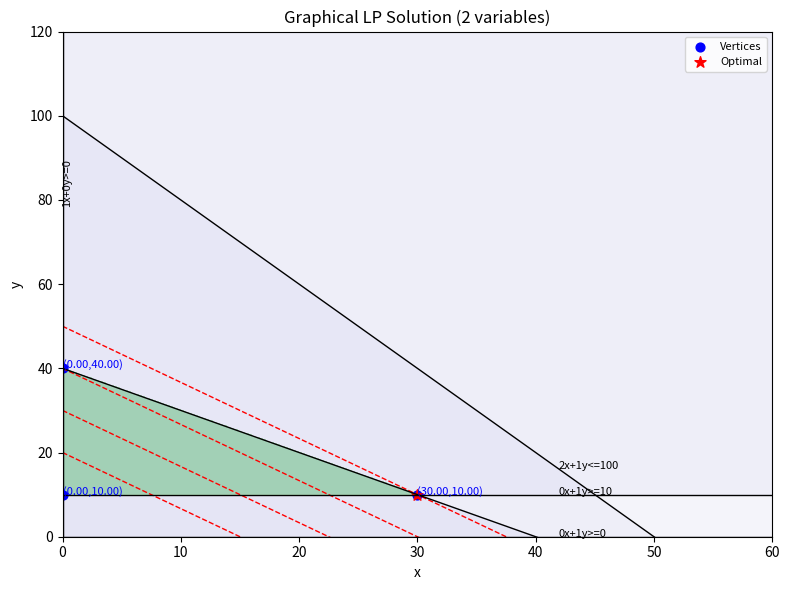

Generate this figure with matplotlib:
"""Graphical method LP solver for TWO decision variables.

Features:
1. Accept linear objective and linear constraints with two variables (x, y).
2. Plot constraint lines; shade each half-space; highlight feasible region.
3. Compute all feasible vertices (pairwise intersections + axes if non-negativity).
4. Draw objective level (iso-profit) lines and identify optimal solution by sliding
   in direction of optimization (max or min).
5. Classify outcome:
      - unique optimal solution
      - infinite optimal solutions (objective constant along an edge)
      - unbounded (objective can increase/decrease without limit within feasible region)
      - infeasible (no feasible region)

Input format (example):
    objective = (c1, c2)  # coefficients for z = c1*x + c2*y
    sense = 'max' or 'min'
    constraints = [
        (a1, b1, '<=', rhs1),
        (a2, b2, '>=', rhs2),
        (a3, b3, '=', rhs3),  # optional equality
        ...
    ]
    nonneg = True  # add x >= 0, y >= 0 automatically

Return structure (dict):
    {
        'status': 'optimal' | 'infinite' | 'unbounded' | 'infeasible',
        'optimal_value': float or None,
        'optimal_points': [(x, y), ...] or None,
        'vertices': [(x, y), ...],
        'objective': (c1, c2),
        'sense': sense
    }

NOTE: For classification we rely purely on geometry, not external LP solvers.
Unbounded detection is done heuristically; for two variables typical classroom
examples will work correctly.
"""
from __future__ import annotations
import numpy as np
import itertools
import matplotlib.pyplot as plt
from typing import List, Tuple, Dict, Optional, Sequence

Constraint = Tuple[float, float, str, float]  # (a, b, op, rhs)

# ---------------------------------------------------------------
# Utility functions
# ---------------------------------------------------------------

def _normalize_constraint(a: float, b: float, op: str, rhs: float) -> Tuple[float, float, float]:
    """Convert constraint to standard <= form: a*x + b*y <= c.
    For '>=', multiply both sides by -1. For '=' keep both forms (handled separately)."""
    if op == '<=':
        return a, b, rhs
    elif op == '>=':
        return -a, -b, -rhs
    elif op == '=':
        # Equality will be represented as both <= and >=: handled by caller
        return a, b, rhs
    else:
        raise ValueError(f"Unknown operator: {op}")


def _generate_bounds(constraints: List[Constraint], nonneg: bool) -> Tuple[float, float, float, float]:
    """Heuristic axis bounds based on intercepts and provided constraints."""
    xs = []
    ys = []
    for a, b, op, c in constraints:
        if a != 0:
            xs.append(c / a)
        if b != 0:
            ys.append(c / b)
    if nonneg:
        xs.append(0); ys.append(0)
    # Remove infinities / invalid
    xs = [v for v in xs if np.isfinite(v)]
    ys = [v for v in ys if np.isfinite(v)]
    x_max = max(xs + [1]) if xs else 10
    y_max = max(ys + [1]) if ys else 10
    # Provide some margin
    return 0, max(1, x_max * 1.2), 0, max(1, y_max * 1.2)


def _intersection(c1: Tuple[float, float, float], c2: Tuple[float, float, float]) -> Optional[Tuple[float, float]]:
    """Intersection of two lines given in normalized form (a,b,c) representing a*x + b*y = c."""
    a1, b1, c1v = c1
    a2, b2, c2v = c2
    det = a1 * b2 - a2 * b1
    if abs(det) < 1e-12:
        return None
    x = (c1v * b2 - c2v * b1) / det
    y = (a1 * c2v - a2 * c1v) / det
    return x, y


def _is_feasible_point(x: float, y: float, constraints: List[Constraint], nonneg: bool) -> bool:
    eps = 1e-9
    if nonneg and (x < -eps or y < -eps):
        return False
    for a, b, op, c in constraints:
        val = a * x + b * y
        if op == '<=' and val - c > eps:
            return False
        if op == '>=' and c - val > eps:
            return False
        if op == '=' and abs(val - c) > eps:
            return False
    return True


def _objective_value(c: Tuple[float, float], x: float, y: float) -> float:
    return c[0] * x + c[1] * y


def _build_equality_pairs(constraints: List[Constraint]) -> List[Tuple[Tuple[float,float,float], Tuple[float,float,float]]]:
    pairs = []
    for a, b, op, c in constraints:
        if op == '=':
            # Represent equality as both <= and >= in normalized form
            pairs.append(((a, b, c), (-a, -b, -c)))
    return pairs


def _all_line_forms(constraints: List[Constraint], nonneg: bool) -> List[Tuple[float,float,float]]:
    """Return list of (a,b,c) representing lines a*x + b*y = c for each constraint (including axis if nonneg)."""
    forms = []
    for a, b, op, c in constraints:
        if op in ('<=', '>=', '='):
            forms.append((a, b, c))
    if nonneg:
        # x >= 0 -> line x = 0 -> 1*x + 0*y = 0
        forms.append((1, 0, 0))
        # y >= 0 -> line y = 0 -> 0*x + 1*y = 0
        forms.append((0, 1, 0))
    return forms


def _compute_vertices(constraints: List[Constraint], nonneg: bool) -> List[Tuple[float,float]]:
    line_forms = _all_line_forms(constraints, nonneg)
    vertices = []
    for (i, lf1), (j, lf2) in itertools.combinations(enumerate(line_forms), 2):
        pt = _intersection(lf1, lf2)
        if pt is None:
            continue
        x, y = pt
        if _is_feasible_point(x, y, constraints, nonneg):
            vertices.append((round(x, 10), round(y, 10)))
    # Remove duplicates
    unique = []
    for v in vertices:
        if v not in unique:
            unique.append(v)
    return unique


def _classify(objective: Tuple[float,float], sense: str, vertices: List[Tuple[float,float]], constraints: List[Constraint], nonneg: bool) -> Tuple[str, Optional[float], Optional[List[Tuple[float,float]]]]:
    if not vertices:
        # Check feasibility by sampling grid (if no vertices but maybe feasible unbounded region)
        if not _any_feasible_point(constraints, nonneg):
            return 'infeasible', None, None
        # Region could be a single line or empty; treat as infeasible or infinite if objective aligns
        return 'unbounded', None, None
    vals = [ _objective_value(objective, x, y) for x,y in vertices ]
    if sense == 'max':
        best = max(vals)
    else:
        best = min(vals)
    best_vertices = [v for v, val in zip(vertices, vals) if abs(val - best) < 1e-9]
    # Infinite optimal solutions if objective is constant along an edge segment of feasible region.
    infinite = _detect_infinite_optimal(best_vertices, vertices, constraints, objective)
    if infinite:
        return 'infinite', best, infinite
    # Unbounded detection heuristic: sample rays along directions improving objective and check constraints.
    if _is_unbounded(objective, sense, constraints, nonneg, vertices):
        return 'unbounded', None, None
    return 'optimal', best, best_vertices


def _any_feasible_point(constraints: List[Constraint], nonneg: bool) -> bool:
    # Simple grid sample
    xs = np.linspace(0, 10, 11)
    ys = np.linspace(0, 10, 11)
    for x in xs:
        for y in ys:
            if _is_feasible_point(x, y, constraints, nonneg):
                return True
    return False


def _detect_infinite_optimal(best_vertices: List[Tuple[float,float]], all_vertices: List[Tuple[float,float]], constraints: List[Constraint], objective: Tuple[float,float]) -> Optional[List[Tuple[float,float]]]:
    if len(best_vertices) < 2:
        return None
    # Build edges along constraint lines: For each constraint line collect vertices lying on it.
    edges = []
    line_forms = _all_line_forms(constraints, True)  # include axes for potential edges
    for a,b,c in line_forms:
        on_line = [v for v in best_vertices if abs(a*v[0] + b*v[1] - c) < 1e-9]
        if len(on_line) >= 2:
            # Sort by projection for consistency
            d = np.array(on_line)
            # Use first non-zero direction
            if abs(a) > 1e-9:
                order = np.argsort(d[:,0])
            else:
                order = np.argsort(d[:,1])
            seq = [tuple(d[i]) for i in order]
            # Objective gradient
            grad = np.array(objective)
            # Check if gradient dot edge direction == 0 for any adjacent pair
            for p,q in zip(seq[:-1], seq[1:]):
                direction = np.array(q) - np.array(p)
                if abs(np.dot(grad, direction)) < 1e-9:
                    # Entire segment optimal (assume convexity)
                    return [p, q]
    return None


def _is_unbounded(objective: Tuple[float,float], sense: str, constraints: List[Constraint], nonneg: bool, vertices: List[Tuple[float,float]]) -> bool:
    # Heuristic: If no constraint limits growth in direction of objective gradient (for max) or negative gradient (for min).
    grad = np.array(objective, dtype=float)
    if sense == 'min':
        grad = -grad
    # For each constraint convert to normalized <= form and see if it provides an upper bound.
    provides_bound = False
    for a,b,op,c in constraints:
        # Norm direction of constraint outward normal for <= is (a,b).
        if op == '>=':
            # Flip sign so outward normal of feasible half-space points opposite
            a_n,b_n,c_n = -a,-b,-c
        else:
            a_n,b_n,c_n = a,b,c
        # If dot(grad, normal) > 0 then constraint faces the improving direction; it can bound the region.
        if a_n*grad[0] + b_n*grad[1] > 1e-9:
            provides_bound = True
            break
    if not provides_bound:
        return True
    return False

# ---------------------------------------------------------------
# Main solve and plot
# ---------------------------------------------------------------

def solve_lp_2var(objective: Tuple[float,float], sense: str, constraints: List[Constraint], nonneg: bool=True, plot: bool=True, show_objective_lines: bool=True):
    """Solve and plot 2-variable LP via graphical method."""
    if sense not in ('max','min'):
        raise ValueError("sense must be 'max' or 'min'")

    # Normalize operators in constraints (allow '=>' and '=<')
    normalized_constraints: List[Constraint] = []
    for a,b,op,c in constraints:
        if op == '=>':
            op = '>='
        elif op == '=<':
            op = '<='
        if op not in ('<=','>=','='):
            print(f"Warning: skipping unknown operator '{op}' in constraint ({a},{b},{op},{c}).")
            continue
        normalized_constraints.append((a,b,op,c))
    constraints = normalized_constraints

    # Compute feasible vertices
    vertices = _compute_vertices(constraints, nonneg)

    status, opt_val, opt_points = _classify(objective, sense, vertices, constraints, nonneg)

    if plot:
        _plot_lp(objective, sense, constraints, nonneg, vertices, status, opt_val, opt_points, show_objective_lines)

    # Reporting
    print("Status:", status)
    if status == 'optimal':
        print(f"Optimal value ({sense}) z = {opt_val:.4f} at {opt_points}")
    elif status == 'infinite':
        print(f"Infinite optimal solutions with objective value z = {opt_val:.4f} along segment {opt_points}")
    elif status == 'unbounded':
        print("Objective is unbounded in direction of optimization.")
    elif status == 'infeasible':
        print("No feasible region (infeasible LP).")

    return {
        'status': status,
        'optimal_value': opt_val,
        'optimal_points': opt_points,
        'vertices': vertices,
        'objective': objective,
        'sense': sense
    }


def _plot_lp(objective, sense, constraints, nonneg, vertices, status, opt_val, opt_points, show_objective_lines):
    c1, c2 = objective
    x_min, x_max, y_min, y_max = _generate_bounds(constraints, nonneg)
    xs = np.linspace(x_min, x_max, 400)
    ys = np.linspace(y_min, y_max, 400)
    X, Y = np.meshgrid(xs, ys)

    # Feasibility mask
    feasible_mask = np.ones_like(X, dtype=bool)
    for a,b,op,c in constraints:
        if op == '<=':
            feasible_mask &= (a*X + b*Y <= c + 1e-9)
        elif op == '>=':
            feasible_mask &= (a*X + b*Y >= c - 1e-9)
        elif op == '=':
            feasible_mask &= (np.abs(a*X + b*Y - c) <= 1e-3)  # equality creates thin region
    if nonneg:
        feasible_mask &= (X >= -1e-9) & (Y >= -1e-9)

    plt.figure(figsize=(8,6))
    plt.title("Graphical LP Solution (2 variables)")
    plt.xlabel("x")
    plt.ylabel("y")

    # Shade each constraint half-space lightly
    for a,b,op,c in constraints:
        if op == '<=':
            mask = (a*X + b*Y <= c + 1e-9)
        elif op == '>=':
            mask = (a*X + b*Y >= c - 1e-9)
        elif op == '=':
            mask = (np.abs(a*X + b*Y - c) <= 1e-3)
        else:
            continue
        plt.contourf(X, Y, mask, levels=[0,0.5,1], colors=[(1,1,1,0), (0.7,0.7,0.9,0.15)], alpha=0.15)

    # Feasible region shading
    if status != 'infeasible':
        plt.contourf(X, Y, feasible_mask, levels=[0,0.5,1], colors=[(1,1,1,0), (0.2,0.8,0.2,0.3)], alpha=0.3)

    # Plot constraint lines
    for a,b,op,c in constraints:
        line_y = None
        x_line_val = None
        if abs(b) > 1e-12:
            line_y = (c - a*xs)/b
            plt.plot(xs, line_y, 'k-', linewidth=1, zorder=3)
        else:
            # vertical line x = c/a
            if abs(a) > 1e-12:
                x_line_val = c / a
                plt.axvline(x_line_val, color='k', linewidth=1, zorder=3)
        # Label
        label = f"{a}x+{b}y{op}{c}"
        if line_y is not None:
            idx = np.argmin(np.abs(xs - (x_min + (x_max - x_min)*0.7)))
            y_label = line_y[idx]
            if np.isfinite(y_label) and y_min <= y_label <= y_max:
                plt.text(xs[idx], y_label, label, fontsize=8, color='black', zorder=5)
        elif x_line_val is not None and np.isfinite(x_line_val) and x_min <= x_line_val <= x_max:
            y_label = y_min + 0.7*(y_max - y_min)
            plt.text(x_line_val, y_label, label, fontsize=8, color='black', rotation=90, va='center', ha='left', zorder=5)

    if nonneg:
        plt.axvline(0, color='black', linewidth=1)
        plt.axhline(0, color='black', linewidth=1)

    # Mark vertices
    if vertices:
        vx, vy = zip(*vertices)
        plt.scatter(vx, vy, c='blue', s=40, label='Vertices')
        for (x,y) in vertices:
            plt.text(x, y, f"({x:.2f},{y:.2f})", fontsize=8, color='blue')

    # Objective lines
    if show_objective_lines and status in ('optimal','infinite') and opt_val is not None:
        # Choose several levels below optimum for max (or above for min)
        levels = []
        if sense == 'max':
            base = opt_val
            for k in [0.0, 0.2, 0.4, 0.6]:
                levels.append(base * (1 - k))
        else:
            base = opt_val
            for k in [0.0, 0.2, 0.4, 0.6]:
                levels.append(base * (1 + k))
        for z in levels:
            if abs(c2) > 1e-12:
                y_line = (z - c1*xs)/c2
                plt.plot(xs, y_line, '--', color='red', linewidth=1)
            else:
                x_line = z / c1
                plt.axvline(x_line, color='red', linestyle='--', linewidth=1)
        # Highlight optimal
        if opt_points:
            for (x,y) in opt_points:
                plt.scatter([x],[y], c='red', s=70, marker='*', label='Optimal')

    plt.xlim(x_min, x_max)
    plt.ylim(y_min, y_max)
    plt.legend(loc='best', fontsize=8)
    plt.tight_layout()
    plt.show()

# ---------------------------------------------------------------
# Example usage (can be removed or commented out in production)
# ---------------------------------------------------------------
if __name__ == '__main__':
    # for function z = ax + by; objective = (a, b)
    # Sense: 'max' or 'min'
    # Subject to: (a, b, operator, constraint value) e.g. x <= 6 is (1, 0, '<=', 6)
    objective = (40, 30)
    sense = 'max'
    constraints = [ # (a, b, op, rhs)
        (1, 0, '>=', 0), # x >= 0
        (0, 1, '>=', 0), # y >= 0
        (0, 1, '>=', 10),
        (2, 1, '<=', 100),
        (1, 1, '<=', 40)
    ]
    solve_lp_2var(objective, sense, constraints, nonneg=False, plot=True)
    # after getting the optimal sol (x,y val), plug back into original objective to get optimal objective value
    # rmb as long as there is green region, there is feasible region
    # an unbounded feasible region does not mean LP is unbounded, depends on objective direction
